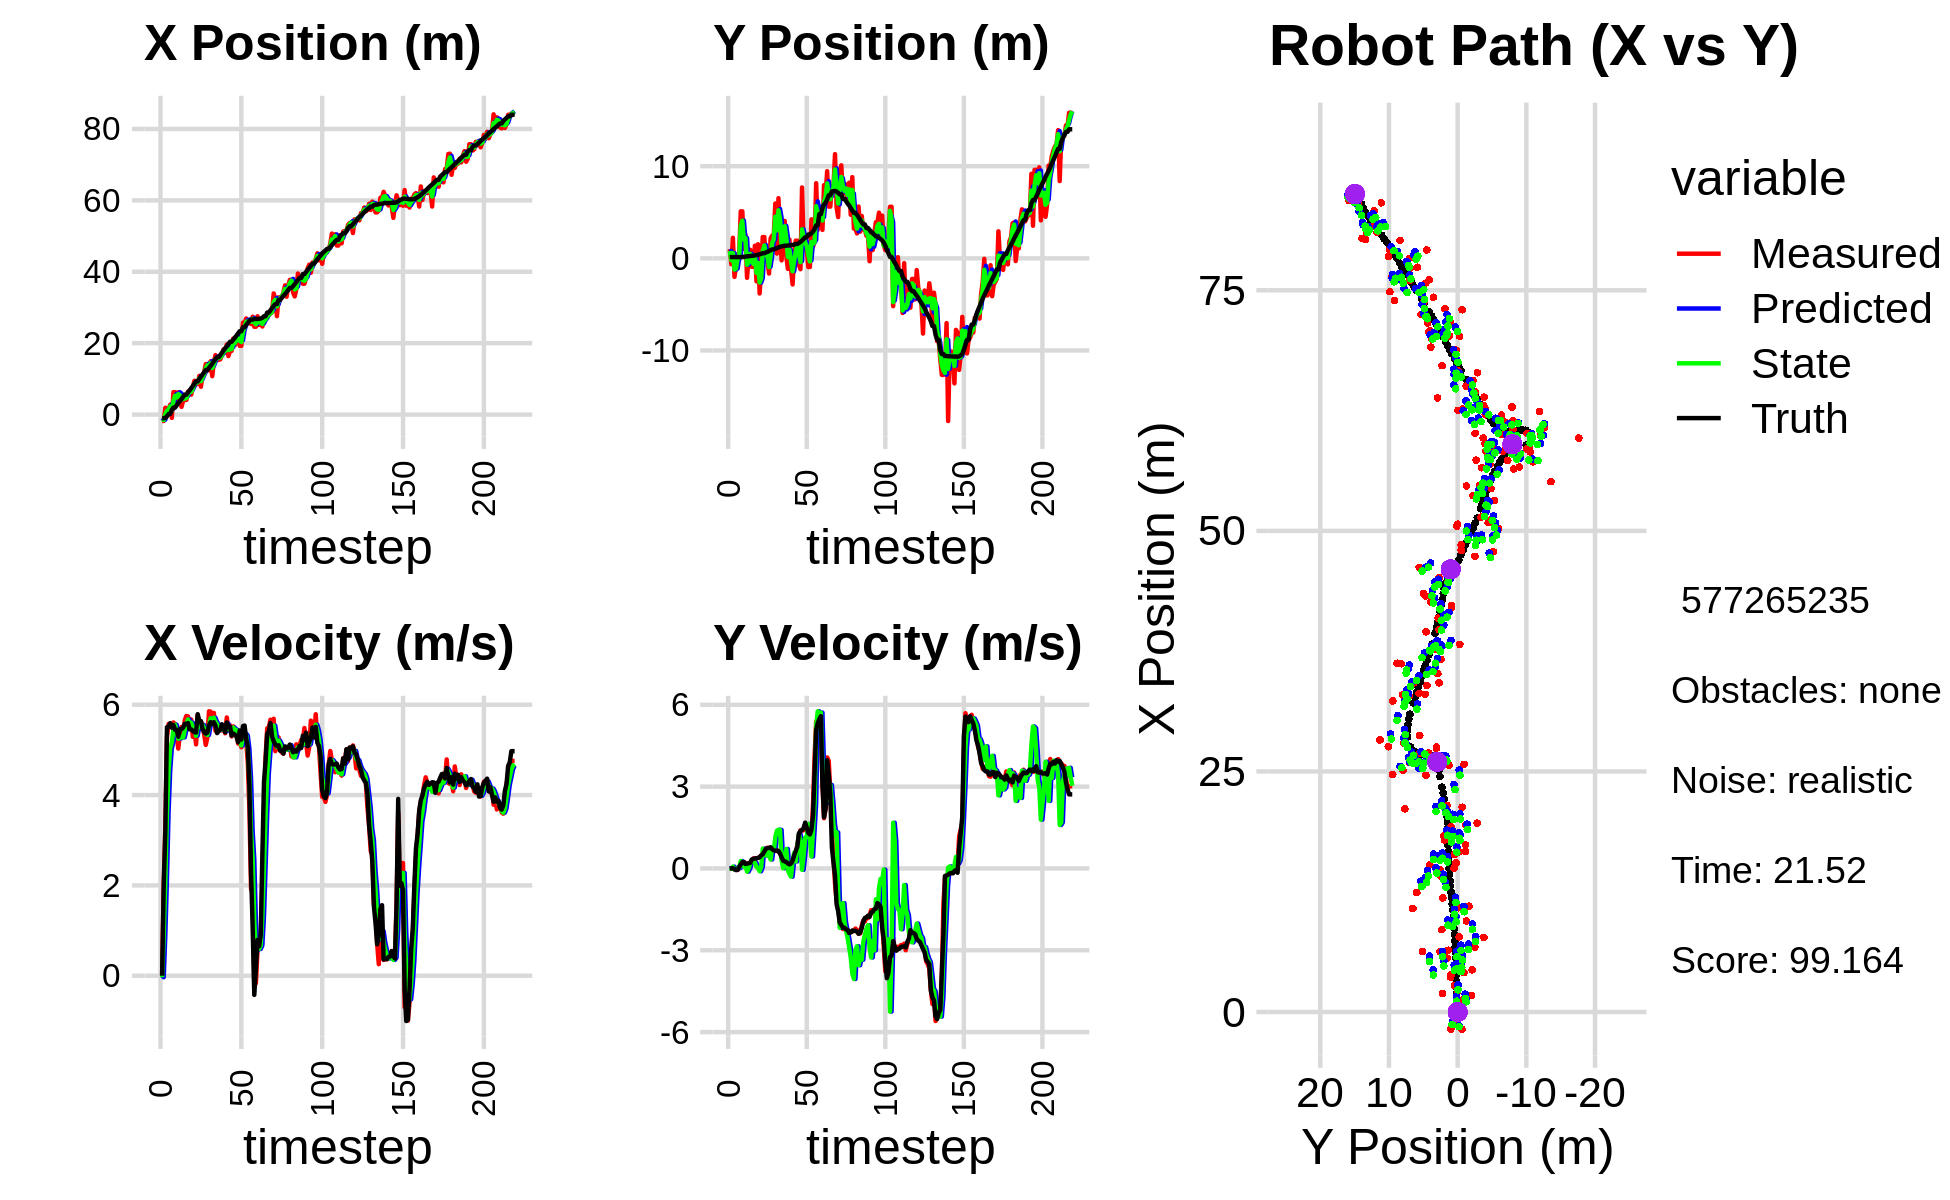

Source data for this figure (header and first rows):
-1.799993873026483726e+00, 9.974732698916070062e-01, 0.000000000000000000e+00, 0.000000000000000000e+00, 0.000000000000000000e+00, 0.000000000000000000e+00, 0.000000000000000000e+00, 0.000000000000000000e+00, -9.073181935293250788e-01, 7.125972808628896482e-01, 0.000000000000000000e+00, 0.000000000000000000e+00, -1.041881204000068895e+00, 1.378368443114834363e-01, 0.000000000000000000e+00, 0.000000000000000000e+00, 0.000000000000000000e+00, -1.216980090248398483e-04
-1.799993873026483726e+00, 9.974732698916070062e-01, 0.000000000000000000e+00, 0.000000000000000000e+00, -9.073181935293250788e-01, 7.125972808628896482e-01, 0.000000000000000000e+00, 0.000000000000000000e+00, -1.290261393054337180e+00, 7.978241213226160422e-01, -3.367067242087121159e-02, 1.162054760505683640e-02, -1.041881204000068895e+00, 1.378368443114834363e-01, 0.000000000000000000e+00, 0.000000000000000000e+00, 0.000000000000000000e+00, -3.058470028918236494e-04
-1.794691980321026836e+00, -6.401366877057850235e-01, 2.015000012058029810e+00, 6.116943479399122082e-04, -1.293628460296424310e+00, 7.989861760831217241e-01, -3.367067242087121159e-02, 1.162054760505683640e-02, -1.510334041207769484e+00, -2.049331934488710649e-01, 9.156296972682947954e-01, -8.694288001681874795e-03, -1.038589120174911340e+00, 1.378369646558293415e-01, 2.000000000000000000e+00, 2.000000000000000042e-03, 2.000000000000000000e+00, -3.035703848581761122e-04
1.917453884660089702e+00, 2.227744756202063581e+00, 3.311999883630979191e+00, 1.005425110209067462e-03, -1.418771071480940060e+00, -2.058026222490392521e-01, 9.156296972682947954e-01, -8.694288001681874795e-03, 1.151047066926720319e-01, 5.651627088050779069e-01, 2.142527681040440335e+00, 6.647272130215195474e-02, -9.021335843642929175e-01, 1.379479739037599018e-01, 3.200000000000000178e+00, 6.000000000000000125e-03, 3.200000047683715820e+00, -3.035703848581761122e-04
1.705068706869361073e+00, -2.010635680757494992e+00, 5.292841468899948332e+00, -4.099423461205970592e-02, 3.293574747967160654e-01, 5.718099809352931162e-01, 2.142527681040440335e+00, 6.647272130215195474e-02, 1.054379105786320103e+00, -1.216713717453922872e+00, 3.624280654580057881e+00, -3.510598287075508694e-02, -4.743877652618196938e-01, 1.382226281696629921e-01, 5.501999999999999780e+00, -2.199999999999999872e-02, 5.501999855041503906e+00, 7.745067588984966278e-03
1.298390388281177144e+00, -8.725758185948918610e-01, 5.573832701401094880e+00, -4.317057421655533939e-02, 1.416807171244325980e+00, -1.220224315740998433e+00, 3.624280654580057881e+00, -3.510598287075508694e-02, 1.402531731078090260e+00, -1.107169766145164491e+00, 4.538995565304778879e+00, -3.298338649794981675e-02, 1.522868868364251616e-01, 1.340767758055439185e-01, 5.514000000000000234e+00, -6.099999999999999867e-02, 5.513999938964843750e+00, 7.745067588984966278e-03
2.775611996104178303e+00, 4.410300031942477883e-01, 5.570691449237166637e+00, -5.864198566908027099e-02, 1.856431287608568237e+00, -1.110468104794959388e+00, 4.538995565304778879e+00, -3.298338649794981675e-02, 2.316920148188425177e+00, -4.926155746275662217e-02, 5.033702507466449205e+00, 3.340916461528821435e-03, 1.522868868364251616e-01, 1.340767758055439185e-01, 5.591000000000000192e+00, -4.800000000000000100e-02, 5.591000080108642578e+00, 1.052648853510618210e-02
-9.231742619487667278e-01, 5.640157211490750555e-01, 5.511879956145273596e+00, 3.639057865554379961e-02, 2.820290398935070275e+00, -4.892746581660373933e-02, 5.033702507466449205e+00, 3.340916461528821435e-03, 1.130239359671676880e+00, 1.507377247373845042e-01, 5.168481296081711918e+00, 2.250886667564343246e-02, 1.319469809572068941e+00, 1.297521926773821110e-01, 5.490999999999999659e+00, 5.600000000000000117e-02, 5.491000175476074219e+00, -6.602112203836441040e-03
6.293750643133862788e+00, 5.100719372108365235e+00, 5.607650386308906221e+00, 1.230465593440568245e-01, 1.647087489279848160e+00, 1.529886114049488488e-01, 5.168481296081711918e+00, 2.250886667564343246e-02, 3.845277731329820536e+00, 3.532646497634393867e+00, 5.461342820607898219e+00, 2.735154142527234655e-01, 1.956238150255207531e+00, 1.428212327853930208e-01, 5.551000000000000156e+00, 1.469999999999999918e-01, 5.552999973297119141e+00, -2.193910256028175354e-02
6.293750643133862788e+00, 5.100719372108365235e+00, 5.575415468824134635e+00, 1.999582642257097254e-01, 4.391412013390610269e+00, 3.559998039059666386e+00, 5.461342820607898219e+00, 2.735154142527234655e-01, 5.261862610052516764e+00, 4.076790599692004413e+00, 5.558413308496720440e+00, 2.291520162030444008e-01, 1.956238150255207531e+00, 1.428212327853930208e-01, 5.445999999999999730e+00, 2.310000000000000109e-01, 5.451000213623046875e+00, -3.584891557693481445e-02
3.617918729586236282e+00, 1.022673413450199131e+00, 5.315509727573106247e+00, 2.185364101305797557e-01, 5.817703940902188897e+00, 4.099705801312309106e+00, 5.558413308496720440e+00, 2.291520162030444008e-01, 4.780962744430160782e+00, 2.015139463180064539e+00, 5.401284467626315866e+00, 6.610501731414497595e-02, 2.588219046512873156e+00, 1.650004835149786464e-01, 5.445999999999999730e+00, 2.340000000000000135e-01, 5.451000213623046875e+00, -4.108983278274536133e-02
6.259579777206870865e+00, 2.565821125173815442e+00, 5.029750879580975109e+00, 2.067880142092421158e-01, 5.321091191192792280e+00, 2.021749964911478958e+00, 5.401284467626315866e+00, 6.610501731414497595e-02, 5.744832688467854886e+00, 2.196961064130767749e+00, 5.247824957577311267e+00, 1.206443715728987010e-01, 3.207344412368763553e+00, 1.905161880648786610e-01, 5.293000000000000149e+00, 1.660000000000000087e-01, 5.296000003814697266e+00, -4.108983278274536133e-02
4.391135572806032172e+00, -2.113850907355275144e+00, 5.355184685225427010e+00, 1.736630687731140210e-01, 6.269615184225585836e+00, 2.209025501288057747e+00, 5.247824957577311267e+00, 1.206443715728987010e-01, 5.395018823323516344e+00, -6.937097356813293203e-01, 5.259114368341798240e+00, -1.175616702678421166e-01, 3.833835958910411179e+00, 2.100216578797957645e-01, 5.459999999999999964e+00, 1.749999999999999889e-01, 5.462999820709228516e+00, -3.241759911179542542e-02
2.170795321606609818e+00, 2.474618527547164243e-02, 5.509104055094601549e+00, 1.786545138280065670e-01, 5.920930260157696523e+00, -7.054659027081134903e-01, 5.259114368341798240e+00, -1.175616702678421166e-01, 4.201925976570136001e+00, -4.725739040982148698e-01, 5.294862771963856574e+00, -5.528569061402893725e-03, 4.362650274848256515e+00, 2.269325915907829394e-01, 5.459999999999999964e+00, 1.900000000000000022e-01, 5.462999820709228516e+00, -3.241759911179542542e-02
3.909392237469027087e+00, 9.328904507828411630e-01, 5.292490124607840407e+00, 1.927805003981464538e-01, 4.731412253766521303e+00, -4.731267610043551342e-01, 5.294862771963856574e+00, -5.528569061402893725e-03, 4.348274876084628815e+00, 4.821558009866887540e-01, 5.276515221619006546e+00, 1.899535713743365217e-01, 4.992538809152792467e+00, 2.502595547010080801e-01, 5.496999999999999886e+00, 2.030000000000000138e-01, 5.309000015258789062e+00, -3.640919551253318787e-02
4.098742008317243446e+00, -9.219307313163358497e-01, 5.655840531227453560e+00, 2.846719077676573284e-01, 4.875926398246529736e+00, 5.011511581241223645e-01, 5.276515221619006546e+00, 1.899535713743365217e-01, 4.524982187598938665e+00, 3.460004893041102036e-05, 5.437345712165903677e+00, 2.892953462457959479e-01, 5.600557684725339769e+00, 2.803320280311218937e-01, 5.576999999999999957e+00, 3.260000000000000120e-01, 5.586999893188476562e+00, -5.028994008898735046e-02
4.098742008317243446e+00, -9.219307313163358497e-01, 5.751560876994968652e+00, 3.629278304642215014e-01, 5.068716758815528856e+00, 2.896413467351000720e-02, 5.437345712165903677e+00, 2.892953462457959479e-01, 4.624981903632424896e+00, -5.949529576828843647e-01, 5.563496416257926569e+00, 2.508878992100385674e-01, 5.600557684725339769e+00, 2.803320280311218937e-01, 5.575999999999999623e+00, 3.519999999999999796e-01, 5.586999893188476562e+00, -6.301720440387725830e-02
6.419616058044982587e+00, 1.371257632162048878e+00, 5.742609135811382437e+00, 3.774475202072880564e-01, 5.181331545258217375e+00, -5.698641677618805357e-01, 5.563496416257926569e+00, 2.508878992100385674e-01, 5.755542990154943084e+00, 1.111274655731256944e-01, 5.673513412414135537e+00, 2.094189901150263766e-01, 6.241848349618120295e+00, 3.201099325295908016e-01, 5.592999999999999972e+00, 3.669999999999999929e-01, 5.605000019073486328e+00, -6.563312560319900513e-02
6.716722905413124778e+00, -2.496107907548930527e+00, 5.494388885751313012e+00, 3.724774302046245378e-01, 6.322894331396356371e+00, 1.320693645846283404e-01, 5.673513412414135537e+00, 2.094189901150263766e-01, 6.501693923699780164e+00, -1.582650403628317104e+00, 5.598228731443160910e+00, 6.321397245651191876e-02, 6.775968908927080037e+00, 3.550032657779118028e-01, 5.456000000000000405e+00, 3.709999999999999964e-01, 5.468999862670898438e+00, -6.768876314163208008e-02
5.600348352987233547e+00, 1.527508451539673962e+00, 5.671981237370599338e+00, 3.845168296957478526e-01, 7.061516796844096611e+00, -1.576329006382665820e+00, 5.598228731443160910e+00, 6.321397245651191876e-02, 6.388636124263308957e+00, -4.743812622286582847e-01, 5.601839462557563820e+00, 1.934246123085947566e-02, 7.406776785631581816e+00, 3.975045227093590428e-01, 5.455000000000000071e+00, 3.880000000000000115e-01, 5.468999862670898438e+00, -6.768876314163208008e-02
7.751087665611971822e+00, -3.812620953697309023e+00, 5.289795050082614303e+00, 4.013620644683482674e-01, 6.948820070519065695e+00, -4.724470161055723261e-01, 5.601839462557563820e+00, 1.934246123085947566e-02, 7.314126954026131777e+00, -2.621863479937097008e+00, 5.473177217480732715e+00, -1.026174153368197839e-01, 8.031164526369158452e+00, 4.433933927483811877e-01, 5.421000000000000263e+00, 4.109999999999999765e-01, 5.435999870300292969e+00, -7.572968304157257080e-02
9.472099542472799172e+00, -1.265273706605339443e+00, 5.473319947950025188e+00, 4.645622483999832242e-01, 7.861444675774205137e+00, -2.632125221470778875e+00, 5.473177217480732715e+00, -1.026174153368197839e-01, 8.605274790100382987e+00, -2.159301747023706586e+00, 5.507143140689757743e+00, 4.911636021245208150e-02, 8.667194724082897039e+00, 4.958920310552407673e-01, 5.389999999999999680e+00, 4.809999999999999831e-01, 5.410999774932861328e+00, -8.467464894056320190e-02
8.560727118961313664e+00, 2.313555791259660488e+00, 5.122977984470935553e+00, 4.966929454712603054e-01, 9.155989104169359294e+00, -2.154390111002461250e+00, 5.507143140689757743e+00, 4.911636021245208150e-02, 8.870940270363341540e+00, 7.722915614856806776e-01, 5.314749477483736939e+00, 7.260552456741076188e-01, 9.289633154551490080e+00, 5.538104313288523262e-01, 5.386000000000000121e+00, 5.200000000000000178e-01, 5.410999774932861328e+00, -9.665185958147048950e-02
8.560727118961313664e+00, 2.313555791259660488e+00, 5.774571217304465875e+00, 6.585354251296497985e-01, 9.402415218111714879e+00, 8.448970860530914395e-01, 5.314749477483736939e+00, 7.260552456741076188e-01, 9.022619166411063318e+00, 1.394531066336422320e+00, 5.511799585387813671e+00, 5.862401842741651325e-01, 9.289633154551490080e+00, 5.538104313288523262e-01, 5.790000000000000036e+00, 6.169999999999999929e-01, 5.822999954223632812e+00, -1.135500222444534302e-01
1.084282517400969503e+01, -1.412774788086173239e-01, 5.491044687735302077e+00, 7.040750992263601349e-01, 9.573799124949845307e+00, 1.453155084763838811e+00, 5.511799585387813671e+00, 5.862401842741651325e-01, 1.016197956354237952e+01, 4.369536366908164382e-01, 5.529378035888555587e+00, 4.748975666535502071e-01, 9.952951788328329386e+00, 6.280794278046543111e-01, 5.639999999999999680e+00, 7.239999999999999769e-01, 5.686999797821044922e+00, -1.275265812873840332e-01
7.813151240297517397e+00, -2.274929446278824152e-01, 5.626943361273172961e+00, 7.597316011499405386e-01, 1.071491736713123544e+01, 4.844433933561714811e-01, 5.529378035888555587e+00, 4.748975666535502071e-01, 9.375432527011273720e+00, 2.029546567801426282e-01, 5.514005213816485451e+00, 6.545591691198446860e-01, 1.060153233999064426e+01, 7.105170322711396036e-01, 5.637999999999999901e+00, 7.439999999999999947e-01, 5.686999797821044922e+00, -1.342051774263381958e-01
1.099930718488501746e+01, -1.648247437608404420e+00, 5.543698580178192614e+00, 7.484921614100750187e-01, 9.926833048392921910e+00, 2.684105736921271190e-01, 5.514005213816485451e+00, 6.545591691198446860e-01, 1.042477685095381901e+01, -9.480447873186979013e-01, 5.550954902887926146e+00, 4.847696359210756922e-01, 1.123976743204089779e+01, 7.964680627417013437e-01, 5.466000000000000192e+00, 7.500000000000000000e-01, 5.518000125885009766e+00, -1.342051774263381958e-01
1.186322865836253371e+01, 2.162044568310153014e+00, 5.340778275562535704e+00, 7.700015735322679467e-01, 1.097987234124261136e+01, -8.995678237265902766e-01, 5.550954902887926146e+00, 4.847696359210756922e-01, 1.138409515869595445e+01, 2.615896931257193359e-01, 5.471366601458893975e+00, 3.283775279036424410e-01, 1.186186253988648609e+01, 8.853012755953527657e-01, 5.394000000000000128e+00, 7.740000000000000213e-01, 5.448999881744384766e+00, -1.431873738765716553e-01
1.414830386627357051e+01, 2.462944371577972635e+00, 5.110789089618984704e+00, 6.813019136691680355e-01, 1.193123181884184447e+01, 2.944274459160836077e-01, 5.471366601458893975e+00, 3.283775279036424410e-01, 1.295095189232083221e+01, 1.693037907593394120e+00, 5.350410902369072907e+00, 7.693967748980115040e-01, 1.247815740081984615e+01, 9.678573441890884199e-01, 5.360999999999999766e+00, 7.049999999999999600e-01, 5.407000064849853516e+00, -1.325252652168273926e-01
1.414830386627357051e+01, 2.462944371577972635e+00, 5.276904273578526094e+00, 6.678621205481088952e-01, 1.348599298255773959e+01, 1.769977585083195359e+00, 5.350410902369072907e+00, 7.693967748980115040e-01, 1.379084977029982184e+01, 2.043168121457877184e+00, 5.330002668136470056e+00, 6.598853570012480629e-01, 1.247815740081984615e+01, 9.678573441890884199e-01, 5.384999999999999787e+00, 6.610000000000000320e-01, 5.426000118255615234e+00, -1.258938908576965332e-01
1.241585910303166962e+01, 5.950093610873159022e+00, 5.854621583718099487e+00, 6.801784626179302462e-01, 1.432385003711346805e+01, 2.109156657158001824e+00, 5.330002668136470056e+00, 6.598853570012480629e-01, 1.345114891045955474e+01, 4.527847566951912484e+00, 5.534336650947946801e+00, 1.151947292489160501e+00, 1.309926259466887011e+01, 1.045807226473302043e+00, 5.543999999999999595e+00, 6.510000000000000231e-01, 5.581999778747558594e+00, -1.156595349311828613e-01
1.492892193751459118e+01, 5.096873479967444220e-01, 5.848076146845690992e+00, 6.758515878562920687e-01, 1.400458257555435004e+01, 4.643042296200828645e+00, 5.534336650947946801e+00, 1.151947292489160501e+00, 1.443875742987740729e+01, 3.033921322974364898e+00, 5.700270622982380964e+00, 1.382879190469296304e+00, 1.363171994628883787e+01, 1.107996506534222991e+00, 5.613999999999999879e+00, 6.490000000000000213e-01, 5.651000022888183594e+00, -1.150577664375305176e-01
1.076122033581395598e+01, 6.527981384659566011e+00, 5.626148664925278098e+00, 6.088770758452820564e-01, 1.500878449217564459e+01, 3.172209242021294617e+00, 5.700270622982380964e+00, 1.382879190469296304e+00, 1.303913585032334410e+01, 5.219331656988191348e+00, 5.574424001411868446e+00, 1.419955062368314591e+00, 1.427561223514378597e+01, 1.182409865758123679e+00, 5.572000000000000064e+00, 6.410000000000000142e-01, 5.609000205993652344e+00, -1.078031510114669800e-01
1.475098904962952773e+01, 2.493163688302541203e+00, 5.818028588772652832e+00, 6.296428418965700491e-01, 1.359657825046453183e+01, 5.361327163225023007e+00, 5.574424001411868446e+00, 1.419955062368314591e+00, 1.413586883436272679e+01, 4.245731297418094741e+00, 5.712474220773482436e+00, 1.410345441924239829e+00, 1.491867101166328702e+01, 1.250353558237220275e+00, 5.613000000000000433e+00, 5.450000000000000400e-01, 5.639999866485595703e+00, -1.078031510114669800e-01
1.665593039936349129e+01, -2.179730106814702084e-01, 5.424088962359006949e+00, 4.651799596020742555e-01, 1.470711625644007547e+01, 4.386765841610518635e+00, 5.712474220773482436e+00, 1.410345441924239829e+00, 1.560367751082055854e+01, 1.467459245798961920e+00, 5.619427091387659168e+00, 2.887430831568371659e-01, 1.555774533758030387e+01, 1.303683264834298194e+00, 5.535000000000000142e+00, 4.050000000000000266e-01, 5.550000190734863281e+00, -8.555252104997634888e-02
1.531763541636572867e+01, 4.055039627824104542e+00, 5.548014969206096048e+00, 3.330088238487163288e-01, 1.616562021995932596e+01, 1.496333554114645636e+00, 5.619427091387659168e+00, 2.887430831568371659e-01, 1.577166162758371826e+01, 2.527509261403485752e+00, 5.568214720443617871e+00, 1.002615470587991942e-02, 1.607455098621709766e+01, 1.335387690312456188e+00, 5.371999999999999886e+00, 2.849999999999999756e-01, 5.379000186920166016e+00, -5.995113030076026917e-02
1.531763541636572867e+01, 4.055039627824104542e+00, 5.442291734402333603e+00, 2.702968533045852495e-01, 1.632848309962808031e+01, 2.528511876874073749e+00, 5.568214720443617871e+00, 1.002615470587991942e-02, 1.585753219501717481e+01, 3.486169340824121221e+00, 5.487679698641608539e+00, 3.628827067240902315e-01, 1.607455098621709766e+01, 1.335387690312456188e+00, 5.413000000000000256e+00, 2.600000000000000089e-01, 5.419000148773193359e+00, -4.962522163987159729e-02
1.549005806440252009e+01, 2.303833803038554395e-01, 5.472825657932486543e+00, 2.380443551321317908e-01, 1.640630016488133691e+01, 3.522457611496530028e+00, 5.487679698641608539e+00, 3.628827067240902315e-01, 1.598189033296231010e+01, 2.181642169085972860e+00, 5.461422486913351193e+00, 7.139482083969561632e-01, 1.669501531101218461e+01, 1.365754468975536318e+00, 5.450000000000000178e+00, 2.340000000000000135e-01, 5.454999923706054688e+00, -4.346829652786254883e-02
1.669864320726072293e+01, -1.144684449607314525e+00, 5.430678254327460763e+00, 1.899733239361953985e-01, 1.652803258165364397e+01, 2.253036989925668365e+00, 5.461422486913351193e+00, 7.139482083969561632e-01, 1.660639176008324824e+01, 1.397249851833954892e-01, 5.450700876926106275e+00, -6.144520463940394972e-02, 1.732537114575066539e+01, 1.392903907546215070e+00, 5.567000000000000171e+00, 1.829999999999999960e-01, 5.570000171661376953e+00, -3.496725112199783325e-02
1.829360425470299134e+01, 2.038547142314475202e+00, 5.468655131976333905e+00, 1.913018124493798822e-01, 1.715146184777585958e+01, 1.335804647194550887e-01, 5.450700876926106275e+00, -6.144520463940394972e-02, 1.768054298680242198e+01, 9.136127633996069530e-01, 5.483192966644011790e+00, -2.034049674450979506e-01, 1.796324384209301073e+01, 1.414673431068887544e+00, 5.519999999999999574e+00, 1.489999999999999936e-01, 5.521999835968017578e+00, -3.496725112199783325e-02
1.737034869151271366e+01, -1.140672699665286949e+00, 5.368433064870226090e+00, 1.957364660947001900e-01, 1.822886228346682458e+01, 8.932722666550971802e-01, 5.483192966644011790e+00, -2.034049674450979506e-01, 1.782879446261205558e+01, -3.215018450936817374e-01, 5.411182719538374819e+00, -3.014097609598339056e-01, 1.858703458305438616e+01, 1.432324393219430947e+00, 5.389000000000000234e+00, 1.829999999999999960e-01, 5.393000125885009766e+00, -3.644448891282081604e-02
1.963307476012825248e+01, -2.836198941805048168e+00, 5.717693619401967631e+00, 3.083078858379663667e-01, 1.836991273456589369e+01, -3.516428211896651113e-01, 5.411182719538374819e+00, -3.014097609598339056e-01, 1.896115291756028753e+01, -1.406766562872504789e+00, 5.581035218399041042e+00, 2.748405182342300024e-01, 1.911420285668549823e+01, 1.453195436207801450e+00, 5.607000000000000206e+00, 2.829999999999999738e-01, 5.613999843597412109e+00, -5.386955291032791138e-02
1.638510286775311897e+01, 4.523247315571637395e-01, 5.460067980536613241e+00, 2.944162677584826748e-01, 1.951925643940019128e+01, -1.379282511049081839e+00, 5.581035218399041042e+00, 2.748405182342300024e-01, 1.806522248313661905e+01, -2.708036321673774616e-01, 5.457515730209510529e+00, 5.733005291441876095e-01, 1.975803029547516587e+01, 1.490710361039451648e+00, 5.530999999999999694e+00, 4.809999999999999831e-01, 5.551000118255615234e+00, -5.386955291032791138e-02
1.785539162166280747e+01, 1.918278916152383440e+00, 5.545627449967390099e+00, 5.310916034503524452e-01, 1.861097405615756983e+01, -2.134735792529587062e-01, 5.457515730209510529e+00, 5.733005291441876095e-01, 1.826303817395970697e+01, 6.891630859500035289e-01, 5.482699106417114443e+00, 2.588836522670867057e-01, 2.039383542526890736e+01, 1.555359228489714196e+00, 5.514999999999999680e+00, 6.390000000000000124e-01, 5.551000118255615234e+00, -9.547645598649978638e-02
1.785539162166280747e+01, 1.918278916152383440e+00, 5.298838262122758991e+00, 8.463279240773718959e-01, 1.881130808460141779e+01, 7.150514511767122050e-01, 5.482699106417114443e+00, 2.588836522670867057e-01, 1.836470456596600798e+01, 1.469657704358176886e+00, 5.376344264345263468e+00, 7.681730055664479639e-01, 2.039383542526890736e+01, 1.555359228489714196e+00, 5.317000000000000171e+00, 7.940000000000000391e-01, 5.375999927520751953e+00, -1.583817750215530396e-01
2.128299745859010628e+01, -6.638995574472452699e-01, 5.521494272381167079e+00, 1.212232906637595420e+00, 1.890233899240053361e+01, 1.546475004914821705e+00, 5.376344264345263468e+00, 7.681730055664479639e-01, 2.000760097537378712e+01, 5.908739736695057809e-01, 5.494520226921705941e+00, 1.264928736617203064e+00, 2.100831448989252337e+01, 1.656760795917390228e+00, 5.362000000000000099e+00, 1.280000000000000027e+00, 5.512000083923339844e+00, -2.161191105842590332e-01
1.946395575959020618e+01, -1.179296866801669896e+00, 5.461301620755913078e+00, 1.400438765591846435e+00, 2.055705299806595931e+01, 7.173668473312261318e-01, 5.494520226921705941e+00, 1.264928736617203064e+00, 2.005016336639313579e+01, -4.065486769765359609e-01, 5.455669908703204563e+00, 1.019696790632804717e+00, 2.153637540281643226e+01, 1.772841318351544126e+00, 5.339000000000000412e+00, 1.370000000000000107e+00, 5.512000083923339844e+00, -2.510207295417785645e-01
2.112141454173082877e+01, 7.687756760320010763e+00, 5.389620940854168651e+00, 1.382057725713574881e+00, 2.059573035726345580e+01, -3.045789979132554892e-01, 5.455669908703204563e+00, 1.019696790632804717e+00, 2.083771362277916239e+01, 3.146243695712579225e+00, 5.435944282181438325e+00, -4.764176143821474696e-02, 2.214822804886166097e+01, 1.930358632567264365e+00, 5.291999999999999815e+00, 1.409999999999999920e+00, 5.477000236511230469e+00, -2.510207295417785645e-01
2.147821032963451415e+01, 1.561407310874470600e+00, 5.140317669973228476e+00, 1.405480420035781552e+00, 2.138130805099730480e+01, 3.141479519568757706e+00, 5.435944282181438325e+00, -4.764176143821474696e-02, 2.141986875118453426e+01, 2.279918782261466603e+00, 5.299834780396468048e+00, 4.624261834423791795e-01, 2.274878919136430966e+01, 2.096117599909554929e+00, 5.171000000000000263e+00, 1.477000000000000091e+00, 5.377999782562255859e+00, -3.003576695919036865e-01
1.925743710955397248e+01, 9.646382170478517981e-01, 5.237529899976791192e+00, 1.622210643408150244e+00, 2.194985222922418089e+01, 2.326161400605704532e+00, 5.299834780396468048e+00, 4.624261834423791795e-01, 2.070194497139203804e+01, 1.708982397484624105e+00, 5.213689882190394087e+00, 1.128022730042049337e+00, 2.336183679081326048e+01, 2.284252746622208896e+00, 5.426999999999999602e+00, 1.679000000000000048e+00, 5.679999828338623047e+00, -3.003576695919036865e-01
1.925743710955397248e+01, 9.646382170478517981e-01, 5.058272322120046738e+00, 1.442734737611608642e+00, 2.122331395961107603e+01, 1.821784670488828972e+00, 5.213689882190394087e+00, 1.128022730042049337e+00, 2.030970221649200980e+01, 1.333377373659577092e+00, 5.099152971822367597e+00, 1.145641681347108198e+00, 2.336183679081326048e+01, 2.284252746622208896e+00, 5.229000000000000092e+00, 1.493000000000000105e+00, 5.438000202178955078e+00, -2.778452336788177490e-01
2.574367439683177849e+01, -9.409214417789224516e-01, 5.464237453172769321e+00, 1.401066640571969613e+00, 2.081961751367424540e+01, 1.447941541794287801e+00, 5.099152971822367597e+00, 1.145641681347108198e+00, 2.310724718776391740e+01, 3.860972678912872880e-01, 5.374085050364084459e+00, 1.634359704820867787e+00, 2.447771680364936131e+01, 2.584163768393468175e+00, 5.525999999999999801e+00, 1.304000000000000048e+00, 5.677999973297119141e+00, -2.509992718696594238e-01
2.574367439683177849e+01, -9.409214417789224516e-01, 5.252689225039066656e+00, 1.199916675640448904e+00, 2.364465569280032753e+01, 5.495332383733740889e-01, 5.374085050364084459e+00, 1.634359704820867787e+00, 2.461400077310832657e+01, -3.404997908712034116e-01, 5.362063041572015187e+00, 1.124243265476163156e+00, 2.447771680364936131e+01, 2.584163768393468175e+00, 5.538999999999999702e+00, 1.247000000000000108e+00, 5.677999973297119141e+00, -2.245848774909973145e-01
2.693045902256591972e+01, 4.231176717583686298e+00, 5.186097849411856586e+00, 1.305945491493324839e+00, 2.515020707726552729e+01, -2.280754643235871071e-01, 5.362063041572015187e+00, 1.124243265476163156e+00, 2.597074245567936046e+01, 1.767126283290210376e+00, 5.317599046318380651e+00, 4.386856827403895487e-01, 2.510930860030364187e+01, 2.727802856177509394e+00, 5.238999999999999879e+00, 1.419999999999999929e+00, 5.427999973297119141e+00, -2.466876655817031860e-01
2.563742474437231422e+01, 1.259032471545410425e+00, 4.721809384716796565e+00, 2.353867535762473207e+00, 2.650250236031119755e+01, 1.810994851564249331e+00, 5.317599046318380651e+00, 4.386856827403895487e-01, 2.608924217279690438e+01, 1.578014828923233193e+00, 5.020733845058956923e+00, 1.380796552592712167e+00, 2.570940625620101727e+01, 2.890120371198723781e+00, 5.065999999999999837e+00, 1.949000000000000066e+00, 5.427999973297119141e+00, -4.624546170234680176e-01
2.590478560268013197e+01, 1.861967904839999965e+00, 3.670412765531380295e+00, 4.098789154799379553e+00, 2.659131555730279928e+01, 1.716094484182504321e+00, 5.020733845058956923e+00, 1.380796552592712167e+00, 2.624471136844825025e+01, 1.750716949236291065e+00, 4.375269268993782212e+00, 2.390675088717490127e+00, 2.625734651065247149e+01, 3.185242041271973079e+00, 4.173000000000000043e+00, 3.519000000000000128e+00, 5.459000110626220703e+00, -8.404801487922668457e-01
2.536523413636213675e+01, 8.154574496752880819e+00, 1.923353886405506863e+00, 5.385876832687374716e+00, 2.668223829534762714e+01, 1.989784458108040166e+00, 4.375269268993782212e+00, 2.390675088717490127e+00, 2.602018201263078012e+01, 5.658178820532711484e+00, 3.201351843274282682e+00, 5.238217002930254829e+00, 2.660644090140701579e+01, 3.577977283908583495e+00, 2.279999999999999805e+00, 5.067999999999999616e+00, 5.557000160217285156e+00, -1.227800965309143066e+00
2.740951842051321563e+01, 3.087616546854216271e+00, 1.832550332442507646e+00, 5.131603939346368826e+00, 2.634031719695820684e+01, 6.182000520825736700e+00, 3.201351843274282682e+00, 5.238217002930254829e+00, 2.680624805867346083e+01, 4.762709837413106939e+00, 2.584488298594097788e+00, 5.761557286728096194e+00, 2.660644090140701579e+01, 3.577977283908583495e+00, 1.072000000000000064e+00, 5.323000000000000398e+00, 5.429999828338623047e+00, -1.227800965309143066e+00
2.460283839662833572e+01, 4.626648349957414474e+00, -2.305194981022541667e-01, 5.531198267016955938e+00, 2.706469688853287181e+01, 5.338865566085916115e+00, 2.584488298594097788e+00, 5.761557286728096194e+00, 2.586481917743341441e+01, 4.924060240256524779e+00, 1.216554778720896568e+00, 5.491186971372229664e+00, 2.677708756893783359e+01, 4.801021440058916845e+00, -4.239999999999999880e-01, 5.471000000000000085e+00, 5.486999988555908203e+00, -1.612448453903198242e+00
2.460283839662833572e+01, 4.626648349957414474e+00, -1.611014915111272372e-01, 5.658706986690758001e+00, 2.598647465530550349e+01, 5.473178937393747390e+00, 1.216554778720896568e+00, 5.491186971372229664e+00, 2.531649669400064795e+01, 5.078575840919059559e+00, 5.434876193657207644e-01, 5.713894108112835823e+00, 2.677708756893783359e+01, 4.801021440058916845e+00, 1.729999999999999871e-01, 5.581999999999999851e+00, 5.584000110626220703e+00, -1.599258303642272949e+00
2.752777427444981839e+01, 3.088329656981047222e+00, 5.676573046991585381e-01, 3.118760277438024975e+00, 2.537084545593722140e+01, 5.649965251730343141e+00, 5.434876193657207644e-01, 5.713894108112835823e+00, 2.637007912050848546e+01, 4.104813518758722246e+00, 6.006722348298867420e-01, 3.743104508237738770e+00, 2.677100503406259335e+01, 5.434180601410065314e+00, 7.920000000000000373e-01, 3.084000000000000075e+00, 3.184000015258789062e+00, -1.390753507614135742e+00
... 159 more rows
